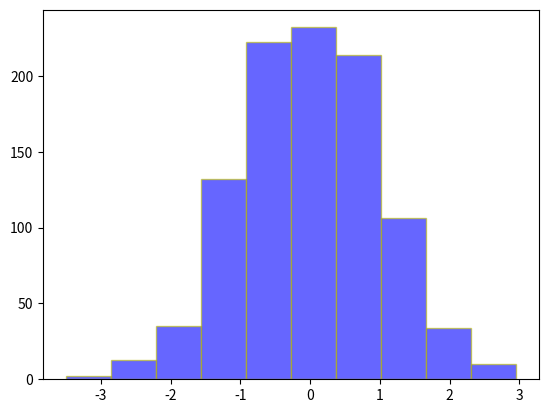
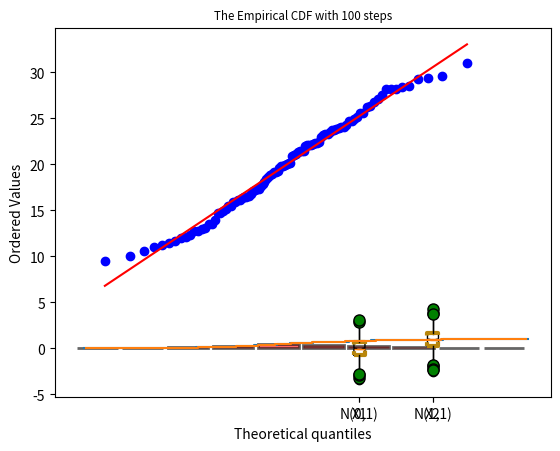

The script that saved these images, in order:
# Generate random sample of a normal distribution and
# show  histogram , bixplot, normal plot ...
# %% Normal distribution; 
# random numbers, histogram, boxplot, normal plot
import numpy as np
import matplotlib.pyplot as plt
from scipy.stats import norm
from scipy.stats import cumfreq  # for ECDF

rng = np.random.default_rng() # a random number generator
# histogram
x = rng.normal(loc=0, scale=1, size=1000)
# x = norm.rvs(loc=0, scale=1, size=1000, random_state=rng)
plt.hist(x, bins=10, alpha=0.6, color='b', edgecolor='y',linewidth=1)
plt.show()

fig, ax = plt.subplots(1, 1)
x = norm.rvs(size=1000) # standard normal distribution
# with and without stepfilled (no space in between bars)
# histtype=[bar, barstacked, step, stepfilled], default is “bar”
ax.hist(x, density=True, histtype='bar',  color="r", edgecolor="black",lw=2, alpha=0.6, rwidth=0.9)
# ax.hist(x, density=True,  color="b", edgecolor="black",lw=2, alpha=0.6,)
plt.show()

# various boxplot graphs
x1 = norm.rvs(size=1000)
x2 = norm.rvs(loc=1, scale=1, size=1000)
data = [x1, x2]
plt.boxplot(data, notch=True, vert=True, labels=['X1','X2'])
plt.show()

x1 = norm.rvs(size=1000)
x2 = norm.rvs(loc=1, scale=1, size=1000)
data = [x1, x2]
boxprops = dict(linestyle='--', linewidth=3, color='darkgoldenrod')
flierprops = dict(marker='o', markerfacecolor='green', markersize=8, linestyle='none')
labels = ['N(0,1)','N(1,1)']
plt.boxplot(data,  boxprops=boxprops, flierprops=flierprops, labels=labels)
plt.show()

# normal plot
# qqplot by Scipy
import scipy.stats as stats
# Note: use numpy's random number generation
x = np.random.normal(loc = 20, scale = 5, size=100)   
stats.probplot(x, dist="norm", plot=plt)
plt.show()

# ecdf graph
n = 100
sample = norm.rvs(size=n)
# Method 1:
num_bins =  100
res = cumfreq(sample, num_bins)
x = res.lowerlimit + \
    np.linspace(0, res.binsize*res.cumcount.size, res.cumcount.size)
# plt.bar(x, res.cumcount/n, width=res.binsize)
plt.plot(x, res.cumcount/n, drawstyle='steps-pre')
plt.title('The Empirical CDF with {} steps'.format(num_bins), fontsize = 'small')
plt.show()

# Method 2
x = np.sort(sample)
Y = np.arange(1, n + 1) / n
plt.plot(x, Y, drawstyle='steps-pre')
plt.title('The Empirical CDF with {} steps'.format(num_bins), fontsize = 'small')
plt.show()

# %%
